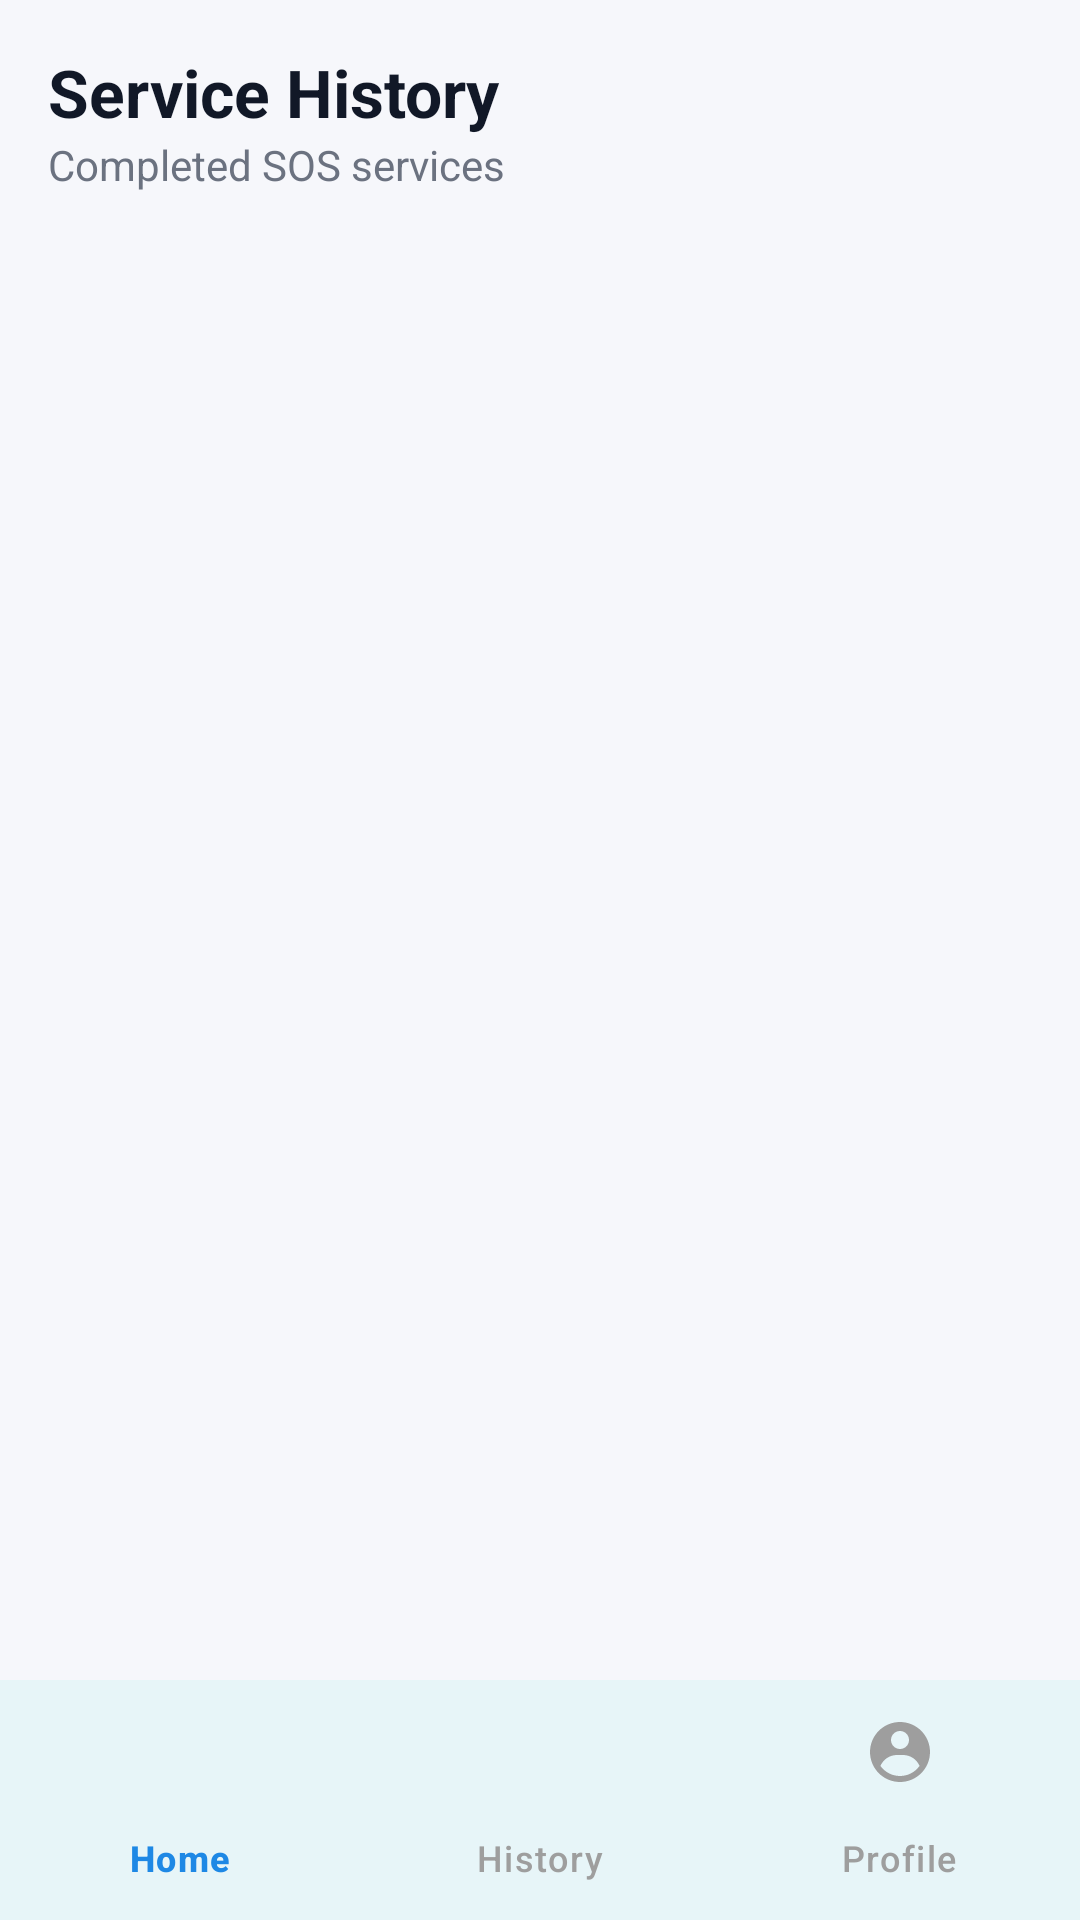

Here is an Android app screen rendered from its layout file. Give the layout XML and the strings, colors and styles it references.
<!-- AndroidManifest.xml: application theme Theme.ResQRide -->
<!-- res/layout/activity_workshop_history.xml -->
<RelativeLayout xmlns:android="http://schemas.android.com/apk/res/android"
    xmlns:app="http://schemas.android.com/apk/res-auto"
    android:background="#F6F7FB"
    android:layout_width="match_parent"
    android:layout_height="match_parent">

    <LinearLayout
        android:orientation="vertical"
        android:padding="16dp"
        android:layout_above="@id/bottomNavigation"
        android:layout_width="match_parent"
        android:layout_height="match_parent">

        <TextView
            android:text="Service History"
            android:textSize="22sp"
            android:textStyle="bold"
            android:textColor="#111827"
            android:layout_width="wrap_content"
            android:layout_height="wrap_content"/>

        <TextView
            android:text="Completed SOS services"
            android:textColor="#6B7280"
            android:layout_marginBottom="16dp"
            android:layout_width="wrap_content"
            android:layout_height="wrap_content"/>

        <androidx.recyclerview.widget.RecyclerView
            android:id="@+id/recyclerHistory"
            android:layout_width="match_parent"
            android:layout_height="match_parent"/>

    </LinearLayout>

    <com.google.android.material.bottomnavigation.BottomNavigationView
        android:id="@+id/bottomNavigation"
        android:layout_alignParentBottom="true"
        android:background="#E7F5F8"
        app:menu="@menu/workshop_bottom_nav"
        app:itemIconTint="@color/bottom_nav_color"
        app:itemTextColor="@color/bottom_nav_color"
        app:labelVisibilityMode="labeled"
        android:layout_width="match_parent"
        android:layout_height="wrap_content"/>
</RelativeLayout>
<!-- resources referenced by this layout -->
<resources>
  <style name="Theme.ResQRide" parent="Theme.Material3.DayNight.NoActionBar">
  
          <item name="android:windowAnimationStyle">
              @style/AppAnimation
          </item>
  
          
          <item name="colorPrimary">@color/primaryColor</item>
          <item name="colorOnPrimary">@android:color/white</item>
  
          
          <item name="colorSecondary">@color/secondaryColor</item>
          <item name="colorOnSecondary">@android:color/white</item>
  
          
          <item name="colorTertiary">@color/primaryColor</item>
  
      </style>
  <style name="AppAnimation">
          <item name="android:activityOpenEnterAnimation">
              @anim/fade_in
          </item>
          <item name="android:activityOpenExitAnimation">
              @anim/fade_out
          </item>
          <item name="android:activityCloseEnterAnimation">
              @anim/fade_in
          </item>
          <item name="android:activityCloseExitAnimation">
              @anim/fade_out
          </item>
      </style>
  <color name="primaryColor">#0EA5E9</color>
  <color name="secondaryColor">#DC2626</color>
</resources>
